Run: headless pygame with SDL's dummy video driver; simulated clock (each Clock.tick advances the game by its frame time, no real sleeping); random seed 0; keys injected as events and as key.get_pressed() state; no mouse input.
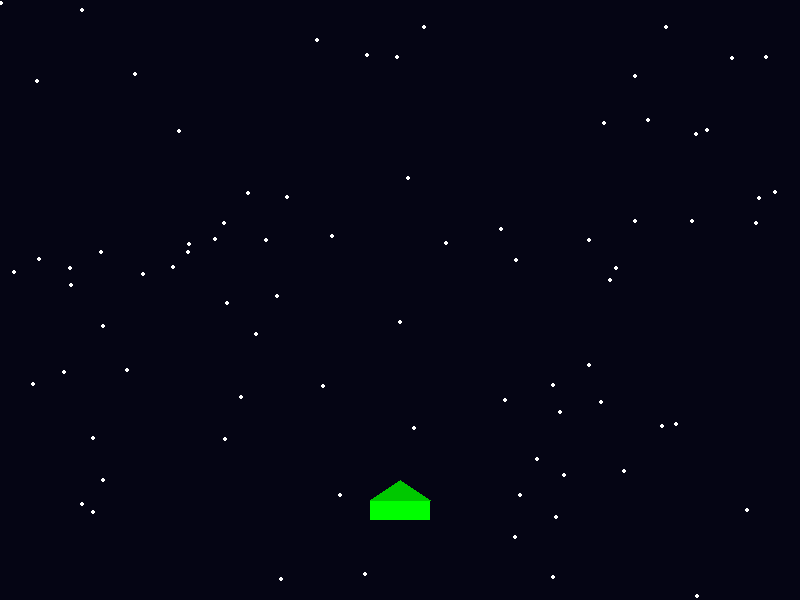
Frame 1 of 4 · flips 1–60 · no input
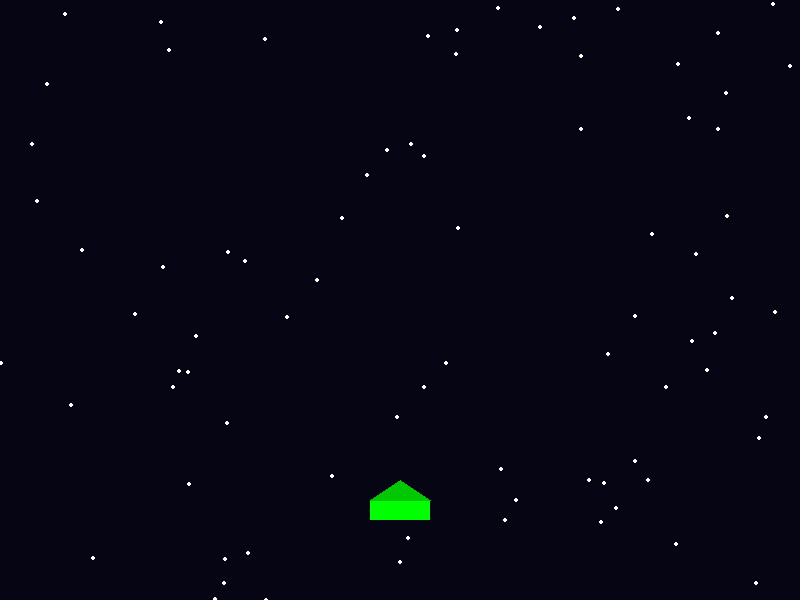
Frame 2 of 4 · flips 61–180 · tapped SPACE, RETURN · held RIGHT (→), D
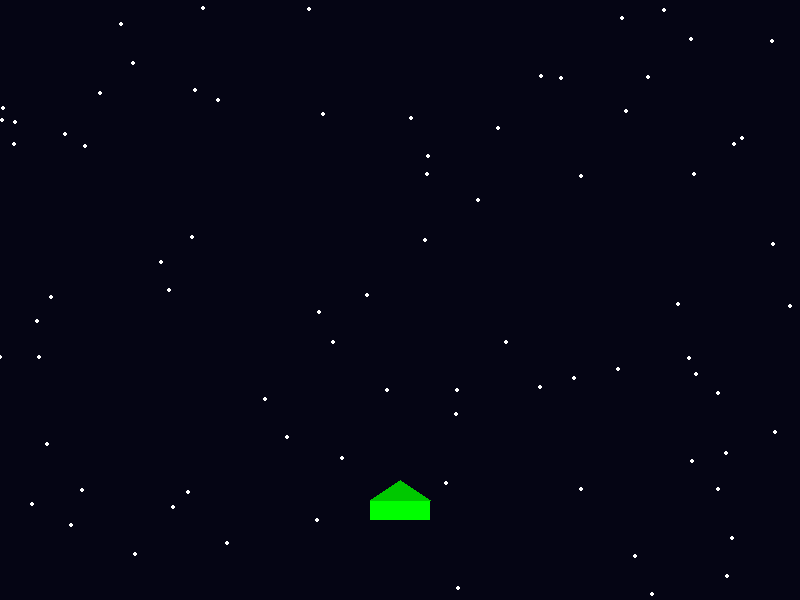
Frame 3 of 4 · flips 181–300 · held DOWN (↓), S
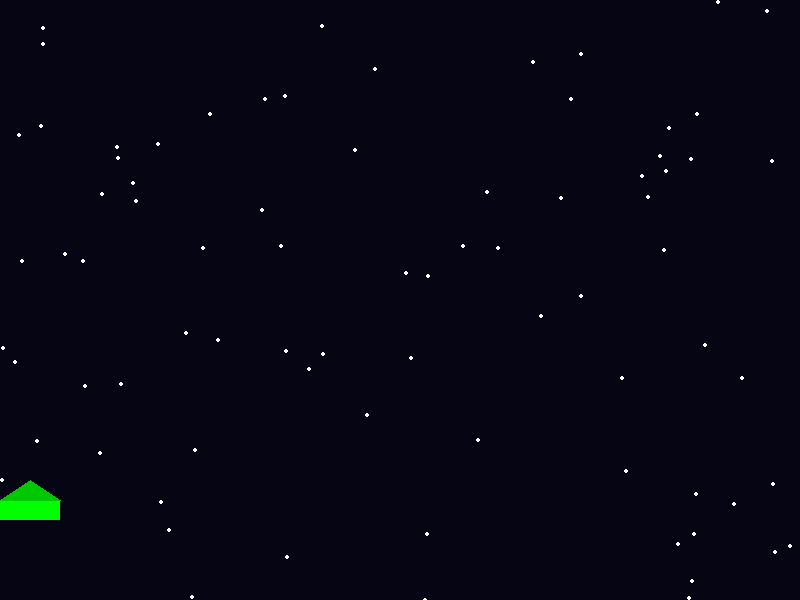
Frame 4 of 4 · flips 301–420 · held LEFT (←), A, UP (↑), W

The pygame program that drew these frames:

import pygame
import random

pygame.init()

# Screen
screen = pygame.display.set_mode((800, 600))
pygame.display.set_caption("Space Invader - No Assets")

# Player
player_x = 370
player_y = 500
player_speed = 0

# Stars (background effect)
stars = []
for _ in range(80):
    x = random.randint(0, 800)
    y = random.randint(0, 600)
    speed = random.randint(1, 3)
    stars.append([x, y, speed])

running = True
while running:
    screen.fill((5, 5, 20))  # dark space color

    for event in pygame.event.get():
        if event.type == pygame.QUIT:
            running = False

        # Movement
        if event.type == pygame.KEYDOWN:
            if event.key == pygame.K_LEFT:
                player_speed = -5
            if event.key == pygame.K_RIGHT:
                player_speed = 5

        if event.type == pygame.KEYUP:
            player_speed = 0

    player_x += player_speed

    # Keep player inside screen
    if player_x < 0:
        player_x = 0
    if player_x > 740:
        player_x = 740

    # Draw stars (moving background)
    for star in stars:
        pygame.draw.circle(screen, (255, 255, 255), (star[0], star[1]), 2)
        star[1] += star[2]
        if star[1] > 600:
            star[1] = 0
            star[0] = random.randint(0, 800)

    # Draw player (spaceship using shapes)
    pygame.draw.rect(screen, (0, 255, 0), (player_x, player_y, 60, 20))
    pygame.draw.polygon(screen, (0, 200, 0), [
        (player_x, player_y),
        (player_x + 30, player_y - 20),
        (player_x + 60, player_y)
    ])

    pygame.display.update()

pygame.quit()
